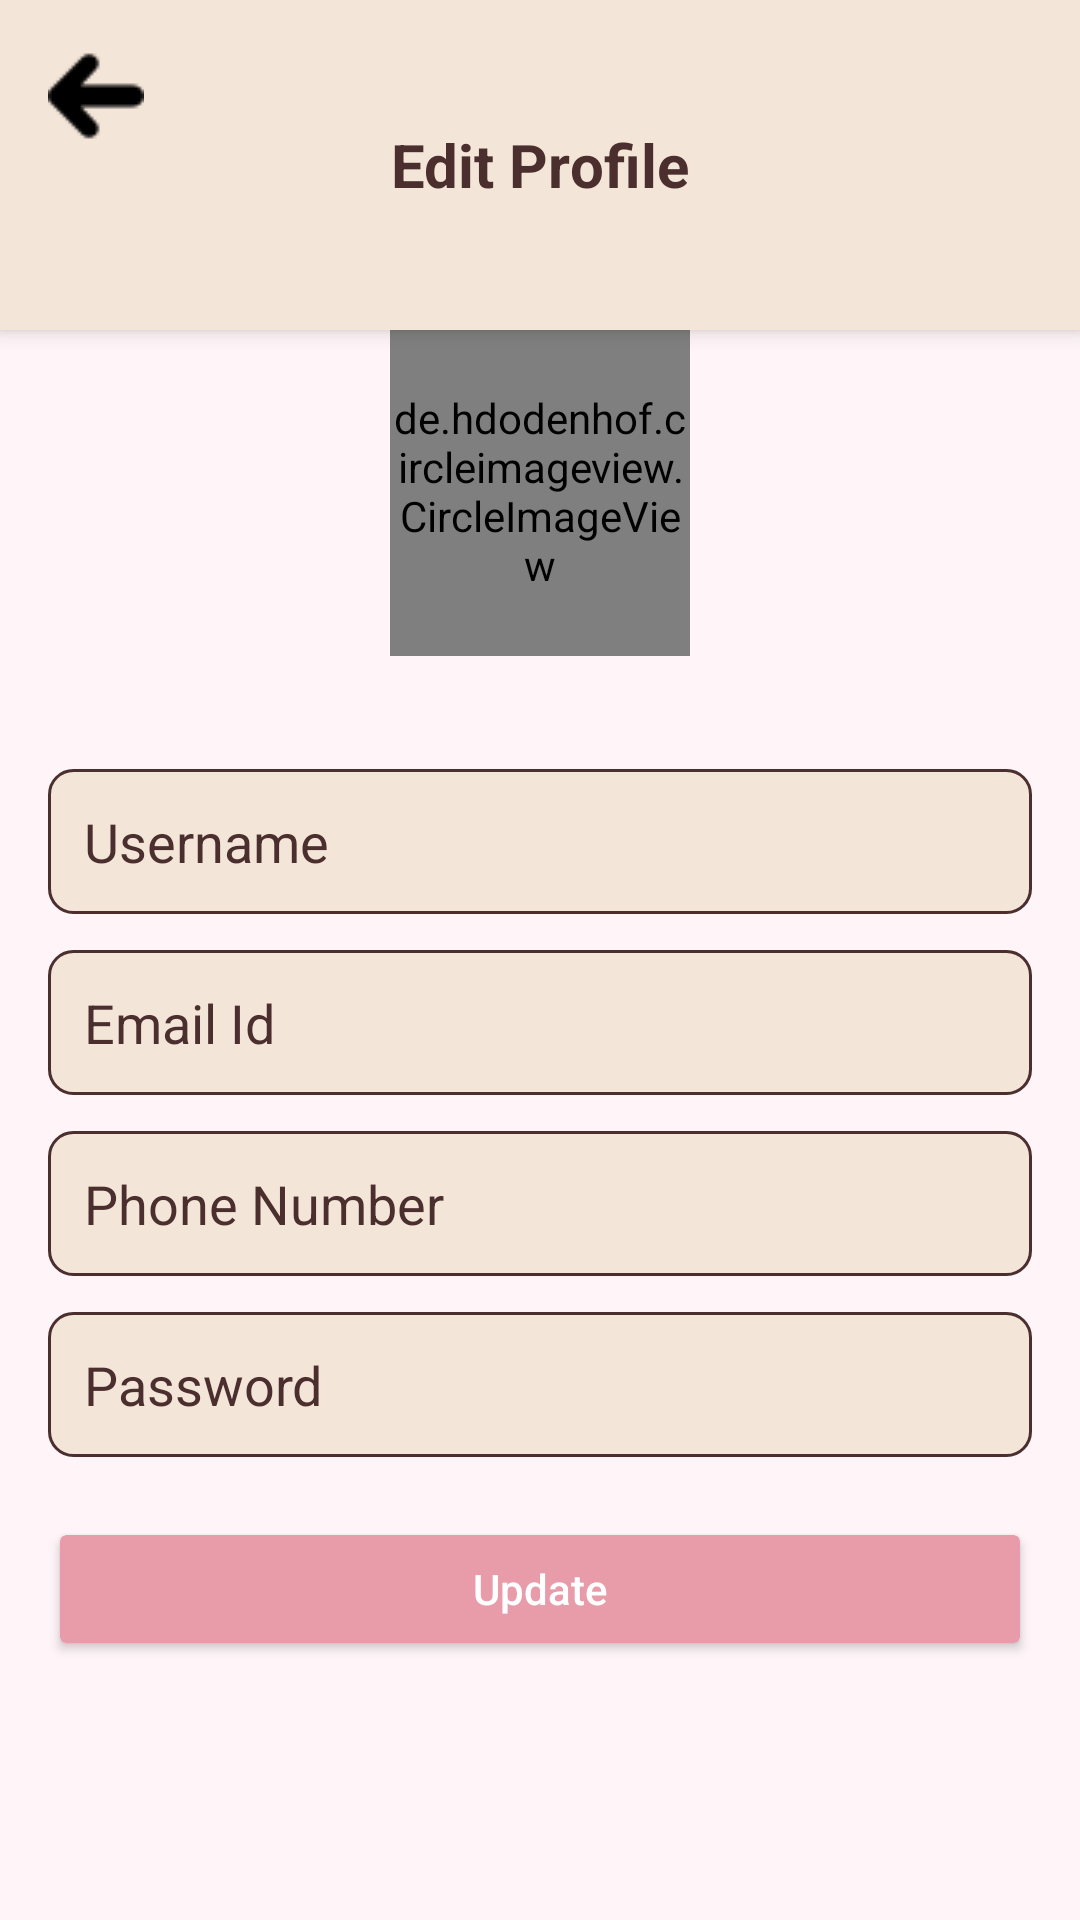

Layout XML and referenced resources for this Android screen:
<!-- AndroidManifest.xml: application theme Theme.Kotlinproject -->
<!-- res/layout/activity_edit_profile.xml -->
<ScrollView
    xmlns:android="http://schemas.android.com/apk/res/android"
    xmlns:app="http://schemas.android.com/apk/res-auto"
    android:layout_width="match_parent"
    android:layout_height="match_parent"
    android:background="@color/lightPinkBg"
    android:fillViewport="true">

    <LinearLayout
        android:layout_width="match_parent"
        android:layout_height="wrap_content"
        android:orientation="vertical">

        
        <RelativeLayout
            android:layout_width="match_parent"
            android:layout_height="110dp"
            android:background="@color/creamNude"
            android:elevation="4dp">

            <ImageView
                 android:id="@+id/btnBack"
                android:layout_width="32dp"
                android:layout_height="32dp"
                android:layout_alignParentStart="true"
                android:layout_marginStart="16dp"
                android:layout_marginTop="16dp"
                android:src="@mipmap/leftsidearrow"
                android:contentDescription="Back"/>

            <TextView
                android:layout_width="wrap_content"
                android:layout_height="wrap_content"
                android:layout_centerInParent="true"
                android:text="Edit Profile"
                android:textColor="@color/dark_brown"
                android:textSize="20sp"
                android:textStyle="bold"/>
        </RelativeLayout>

        

        

        <LinearLayout
            android:layout_width="match_parent"
            android:layout_height="172dp"
            android:layout_marginTop="-50dp"
            android:gravity="center"
            android:orientation="vertical">

            <de.hdodenhof.circleimageview.CircleImageView
                android:id="@+id/imgProfile"
                android:layout_width="100dp"
                android:layout_height="110dp"
                android:layout_marginTop="35dp"
                android:src="@mipmap/logo_one"
                app:civ_border_color="@color/deeperPink"
                app:civ_border_width="3dp" />

            
            
            
            
            
            
            
            
        </LinearLayout>

        <LinearLayout
            android:layout_width="match_parent"
            android:layout_height="339dp"
            android:orientation="vertical"
            android:padding="16dp">

            <EditText
                android:id="@+id/etUsername"
                android:layout_width="match_parent"
                android:layout_height="wrap_content"
                android:layout_marginTop="8dp"
                android:background="@drawable/edit_text_cream"
                android:hint="Username"
                android:padding="12dp"
                android:textColor="@color/dark_brown"
                android:textColorHint="@color/dark_brown" />

            <EditText
                android:id="@+id/etEmail"
                android:layout_width="match_parent"
                android:layout_height="wrap_content"
                android:layout_marginTop="12dp"
                android:background="@drawable/edit_text_cream"
                android:hint="Email Id"
                android:inputType="textEmailAddress"
                android:padding="12dp"
                android:textColor="@color/dark_brown"
                android:textColorHint="@color/dark_brown" />

            <EditText
                android:id="@+id/etPhone"
                android:layout_width="match_parent"
                android:layout_height="wrap_content"
                android:layout_marginTop="12dp"
                android:background="@drawable/edit_text_cream"
                android:hint="Phone Number"
                android:inputType="phone"
                android:padding="12dp"
                android:textColor="@color/dark_brown"
                android:textColorHint="@color/dark_brown" />

            <EditText
                android:id="@+id/etPassword"
                android:layout_width="match_parent"
                android:layout_height="wrap_content"
                android:layout_marginTop="12dp"
                android:background="@drawable/edit_text_cream"
                android:hint="Password"
                android:inputType="textPassword"
                android:padding="12dp"
                android:textColor="@color/dark_brown"
                android:textColorHint="@color/dark_brown" />

            <Button
                android:id="@+id/btnUpdate"
                android:layout_width="match_parent"
                android:layout_height="wrap_content"
                android:layout_marginTop="20dp"
                android:backgroundTint="@color/rosePink"
                android:clipToOutline="true"
                android:elevation="4dp"
                android:text="Update"
                android:textAllCaps="false"
                android:textColor="@color/white" />
        </LinearLayout>
    </LinearLayout>
</ScrollView>
<!-- resources referenced by this layout -->
<resources>
  <color name="creamNude">#F3E5D8</color>
  <color name="dark_brown">#4B2E2E</color>
  <color name="deeperPink">#C75C78</color>
  <color name="lightPinkBg">#FFF5F8</color>
  <color name="rosePink">#E89CA9</color>
  <color name="white">#FFFFFFFF</color>
  <!-- drawable edit_text_cream (drawable) -->
  <shape xmlns:android="http://schemas.android.com/apk/res/android" android:shape="rectangle">
      <solid android:color="@color/creamNude"/>
      <corners android:radius="8dp"/>
      <stroke android:width="1dp" android:color="@color/dark_brown"/>
  </shape>
  <!-- mipmap leftsidearrow: png bitmap (mipmap-hdpi, 433 bytes) -->
  <!-- mipmap logo_one: jpg bitmap (mipmap-hdpi, 44106 bytes) -->
  <style name="Theme.Kotlinproject" parent="Theme.MaterialComponents.DayNight.NoActionBar">
  
          
          <item name="colorPrimary">@color/roseGold</item>
          <item name="colorPrimaryVariant">@color/deepPink</item>
          <item name="colorOnPrimary">@color/white</item>
  
          
          <item name="colorSecondary">@color/creamNude</item>
          <item name="colorSecondaryVariant">@color/roseGold</item>
          <item name="colorOnSecondary">@color/warmBrown</item>
  
          
          <item name="android:colorBackground">@color/lightPinkBg</item>
          <item name="colorSurface">@color/creamNude</item>
          <item name="colorOnSurface">@color/warmBrown</item>
  
          
          <item name="android:statusBarColor">@color/deepPink</item>
  
      </style>
  <color name="roseGold">#B76E79</color>
  <color name="deepPink">#C75C8A</color>
  <color name="warmBrown">#7D5A5A</color>
</resources>
